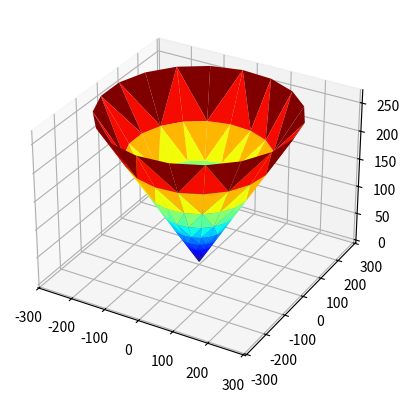

The script that saved this image:
import numpy as np
import matplotlib.pyplot as plt
from mpl_toolkits import mplot3d
from matplotlib.tri import Triangulation

u = np.linspace(0, 2*np.pi, 20)
v = u.copy()
u, v = np.meshgrid(u, v)

x = np.ravel(np.sinh(u)*np.cos(v))
y = np.ravel(np.sinh(u)*np.sin(v))
z = np.ravel(np.cosh(u))

tri = Triangulation(np.ravel(u), np.ravel(v))


ax = plt.axes(projection='3d')
ax.plot_trisurf(x, y, z, triangles=tri.triangles, cmap='jet', antialiased=True)

plt.show()